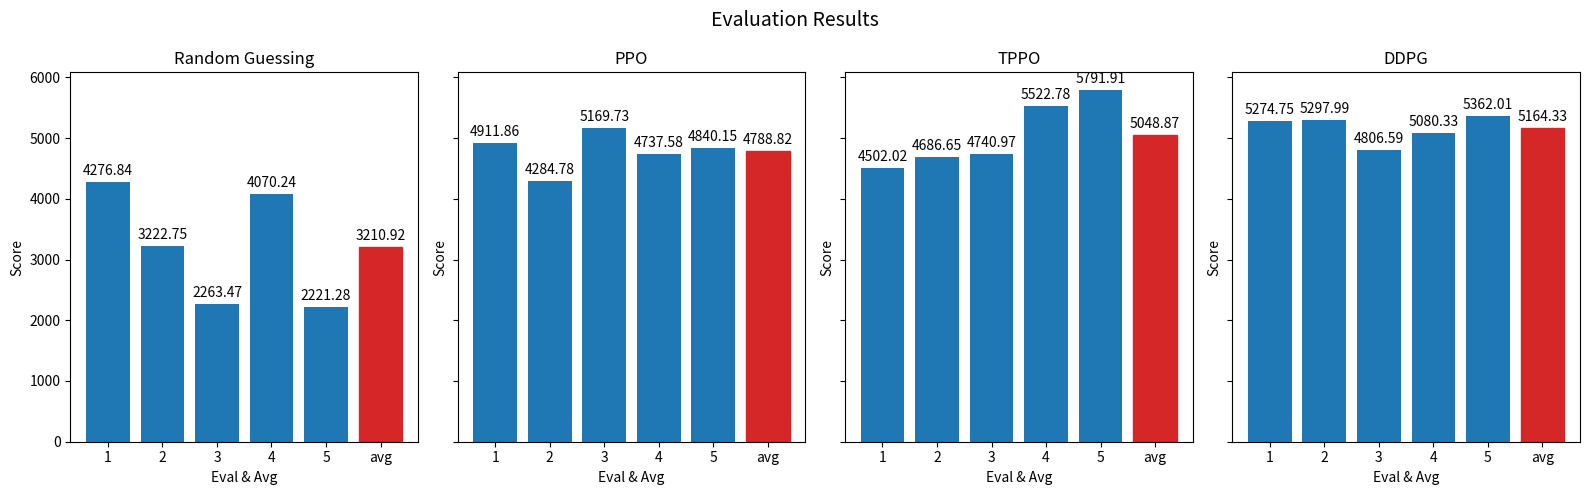

Source code (Python):
import matplotlib.pyplot as plt
import numpy as np

# Example data: each dataset has 5 scores
data = {
    "Random Guessing": [
        4276.840642789202,
        3222.7546472437525,
        2263.470285609328,
        4070.240969553734,
        2221.2770210605245
    ],
    "PPO": [
        4911.86460624995,
        4284.783942712311,
        5169.725277644191,
        4737.581127495921,
        4840.150604735473
    ],
    "TPPO": [
        4502.023556280681,
        4686.654030560653,
        4740.967452912375,
        5522.7754983724435,
        5791.910230338759
    ],
    "DDPG": [
        5274.748456138321,
        5297.99345533114,
        4806.586944653572,
        5080.328339497522,
        5362.011570816294
    ]
}

fig, axes = plt.subplots(
    nrows=1,
    ncols=len(data),
    figsize=(4 * len(data), 5),
    sharey=True
)

if len(data) == 1:
    axes = [axes]

xticks = np.arange(6)
xtick_labels = ["1", "2", "3", "4", "5", "avg"]

for ax, (dataset_name, scores) in zip(axes, data.items()):
    avg = sum(scores) / len(scores)
    plot_values = scores + [avg]
    
    bars = ax.bar(xticks, plot_values, color="C0")
    bars[-1].set_color("C3")

    for bar in bars:
        height = bar.get_height()
        ax.annotate(
            f"{height:.2f}",
            xy=(bar.get_x() + bar.get_width() / 2, height),
            xytext=(0, 3),
            textcoords="offset points",
            ha='center',
            va='bottom'
        )


    ax.set_title(dataset_name)
    ax.set_xticks(xticks)
    ax.set_xticklabels(xtick_labels)
    ax.set_xlabel("Eval & Avg")
    ax.set_ylabel("Score")

fig.suptitle("Evaluation Results", fontsize=14)
plt.tight_layout()
plt.savefig("eva")
